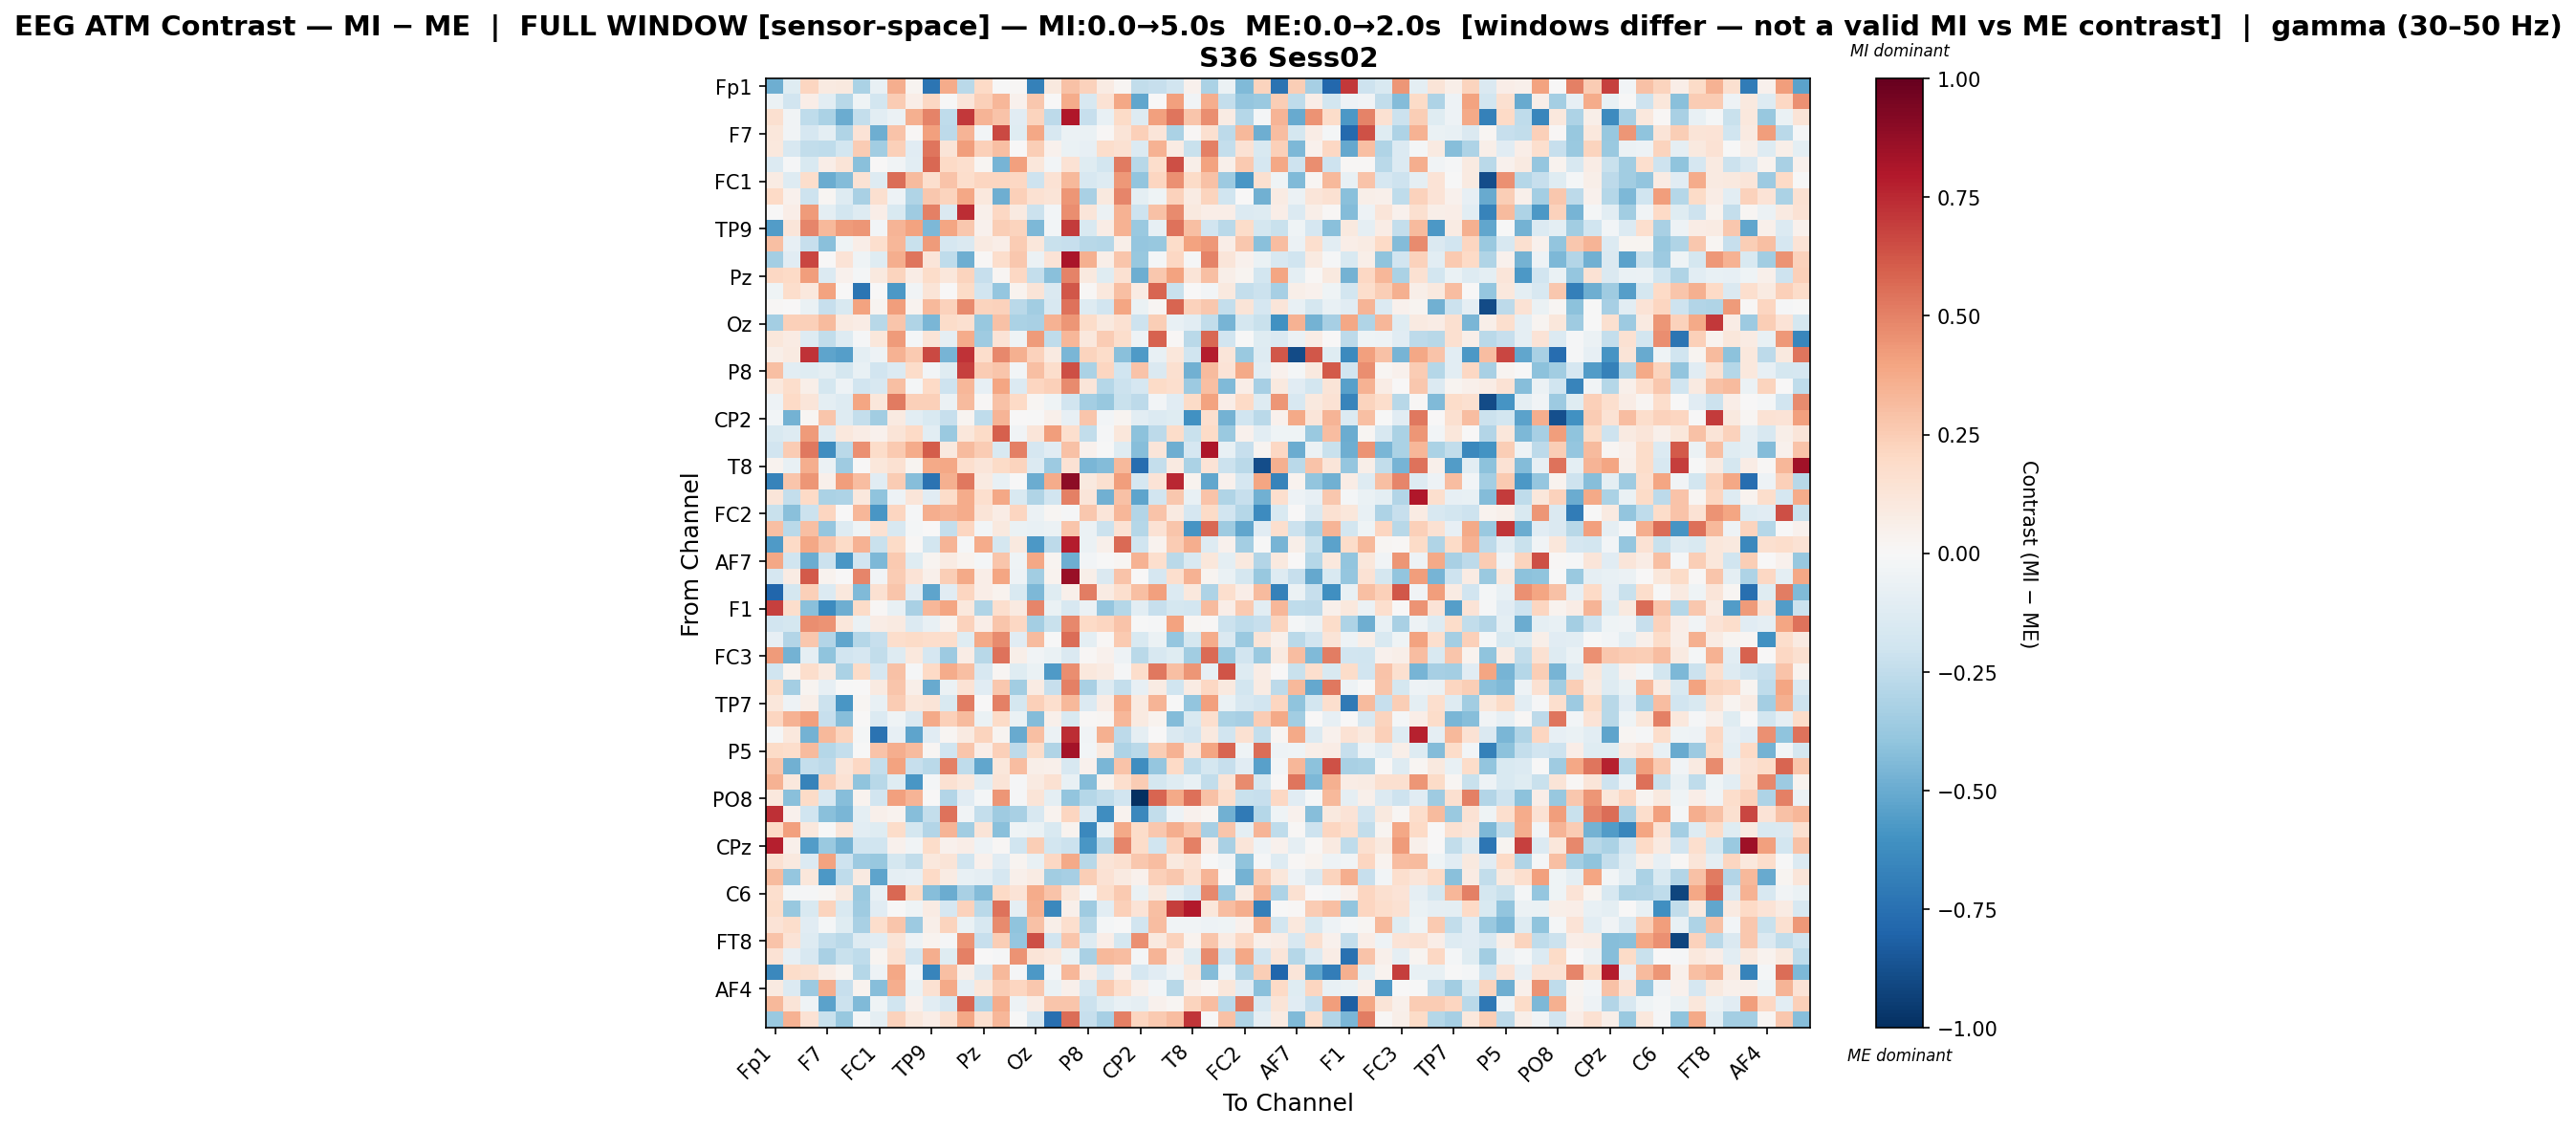

Source data for this figure (header and first rows):
, Fp1, Fz, F3, F7, FT9, FC5, FC1, C3, T7, TP9, CP5, CP1, Pz, P7, O1, Oz, O2, P4, P8, TP10, CP6, CP2, Cz
Fp1, -0.4895, -0.1222, 0.2159, 0.09203, 0.09828, -0.3173, -0.071, 0.3672, 0.0254, -0.7324, 0.3722, -0.272, 0.2012, -0.005684, 0.008144, -0.6757, 0.09976, 0.29, 0.2331, 0.08446, 0.02108, -0.2468, -0.2323
Fz, -0.05985, -0.1906, 0.06541, -0.1057, -0.2783, -0.04043, -0.1873, 0.2525, 0.06265, 0.2065, -0.004077, 0.1224, 0.2364, 0.3314, 0.041, 0.2731, 0.00322, 0.3729, -0.1628, 0.1413, 0.3858, -0.523, 0.00696
F3, 0.1566, -0.0325, -0.2537, -0.3172, -0.4923, -0.2414, -0.1072, -0.06224, 0.3584, 0.4987, -0.2547, 0.704, 0.3412, 0.2837, -0.1169, 0.2242, -0.2644, 0.8012, -0.2307, -0.07669, 0.1887, -0.1301, 0.4069
F7, 0.1124, -0.03574, -0.1672, -0.09459, -0.3006, 0.1355, -0.492, 0.2864, 0.01254, 0.413, -0.2633, 0.3411, -0.02428, 0.657, -0.1194, 0.3832, -0.159, -0.05652, -0.06987, 0.01403, 0.128, 0.2417, 0.119
FT9, 0.108, -0.1619, -0.2476, -0.2576, -0.1832, 0.2559, -0.3445, 0.2345, -0.1172, 0.5359, 0.1271, 0.4194, 0.2399, 0.3005, 0.004762, 0.2495, 0.04259, -0.06968, -0.08149, 0.1779, 0.1552, -0.1329, 0.3483
FC5, -0.1363, -0.01308, -0.154, 0.06368, 0.1264, -0.417, 0.003267, -0.0343, -0.1026, 0.5722, 0.1972, 0.1643, 0.01924, -0.4669, 0.4099, 0.1159, -0.02448, 0.1443, -0.1209, -0.1808, 0.5225, -0.2791, 0.1731
FC1, 0.07823, -0.1286, 0.1731, -0.498, -0.4304, 0.1424, -0.1326, 0.5579, 0.313, 0.1669, 0.2837, 0.1726, 0.2132, 0.2148, 0.2067, -0.2061, 0.1422, 0.3269, -0.1592, -0.127, 0.4319, -0.3915, 0.2125
C3, 0.2004, 0.04425, -0.2076, 0.02331, -0.1255, -0.3239, 0.1601, -0.05287, -0.3008, 0.2701, 0.2222, 0.3838, 0.1066, -0.4913, 0.2397, 0.1513, 0.1314, 0.4386, -0.3224, 0.09661, 0.4917, -0.09483, -0.03965
T7, 0.006427, 0.06834, 0.4231, -0.09885, -0.1856, -0.1271, 0.06583, -0.1526, -0.359, 0.5048, -0.1428, 0.7375, 0.05293, 0.2041, 0.092, -0.2127, -0.03085, 0.4655, 0.1197, -0.05636, 0.348, -0.2077, 0.2933
TP9, -0.5575, 0.121, 0.4887, 0.3262, 0.4235, 0.4421, -0.02508, 0.3382, 0.3988, -0.4458, 0.3922, 0.2733, 0.04321, 0.2429, 0.2238, -0.4467, -0.02657, 0.6957, -0.1518, 0.07747, 0.3457, -0.3698, -0.07835
CP5, 0.2981, -0.08153, -0.2316, -0.4157, -0.04526, 0.06941, 0.1671, 0.3304, -0.225, 0.4283, -0.169, -0.146, 0.08895, 0.06437, 0.2509, 0.1166, -0.2209, -0.2329, -0.2735, -0.2863, 0.05981, -0.3897, -0.3801
CP1, -0.3391, -0.1131, 0.6659, 0.002364, 0.1389, -0.04176, -0.1235, 0.365, 0.5361, 0.1179, -0.2553, -0.4871, 0.01549, 0.1742, 0.2722, -0.05606, 0.1331, 0.8158, 0.3584, 0.05742, 0.2735, -0.3755, -0.01622
Pz, 0.2109, 0.1994, 0.4167, -0.1384, 0.04209, -0.0232, 0.09399, 0.223, 0.07657, 0.1822, 0.116, 0.2227, -0.2297, 0.01686, 0.2092, -0.2354, -0.4153, 0.4999, 0.09992, -0.1192, 0.1558, -0.4894, 0.2707
P7, -0.04622, 0.1727, 0.1025, 0.4011, 0.006071, -0.7305, 0.003924, -0.5715, -0.03312, 0.1259, 0.002359, 0.192, -0.1947, -0.3845, 0.0332, 0.1306, -0.1428, 0.6222, 0.0114, 0.1023, 0.3046, 0.082, 0.5854
O1, 0.01166, 0.007131, -0.06545, -0.2306, -0.1557, 0.4052, 0.03037, 0.4174, 0.03826, 0.3278, 0.2326, 0.4723, 0.219, 0.2333, -0.2701, -0.3476, -0.1602, 0.5433, -0.1281, -0.1878, 0.3958, -0.06528, 0.02185
Oz, -0.3378, 0.2358, 0.2386, 0.3171, 0.08651, 0.07453, -0.2746, 0.2735, -0.302, -0.4597, 0.1853, 0.158, -0.3776, 0.2954, -0.3201, -0.3262, 0.3446, 0.4399, 0.1831, 0.1, 0.1488, -0.2089, 0.2434
O2, 0.1149, 0.08549, -0.1294, -0.248, -0.1297, -0.008994, 0.1145, 0.4275, -0.02063, 0.1295, -0.08977, 0.3704, -0.3572, 0.1373, -0.03968, 0.4237, -0.2519, 0.3317, 0.1031, 0.2553, 0.1751, -0.05201, 0.5919
P4, 0.06096, 0.0901, 0.7261, -0.5294, -0.5509, -0.09429, -0.05032, 0.3511, 0.2583, 0.6629, -0.4641, 0.7234, 0.1793, 0.4789, 0.3582, 0.2277, 0.08698, -0.4561, 0.2197, 0.1797, -0.4175, -0.568, -0.07718
P8, 0.2992, -0.108, -0.1227, -0.09887, -0.1787, -0.07795, -0.191, -0.1341, 0.1873, -0.02534, -0.119, 0.6855, 0.2551, 0.2794, -0.02833, 0.2976, 0.1772, 0.6428, -0.313, 0.2163, -0.1987, 0.2826, -0.1412
TP10, 0.1038, 0.1754, 0.05717, -0.176, -0.05181, -0.1909, -0.1598, 0.3001, -0.01733, 0.1993, -0.2072, 0.3286, -0.08392, 0.3953, -0.1346, 0.2147, 0.2389, 0.4697, 0.1224, -0.2879, -0.2183, -0.1661, 0.1944
CP6, -0.04707, 0.2017, 0.1243, -0.09376, -0.1276, 0.3936, 0.1164, 0.5196, 0.2392, 0.2384, -0.05741, 0.3169, 0.01051, 0.2892, 0.1965, 0.01809, -0.03911, -0.1891, -0.3419, -0.3826, -0.2213, -0.258, -0.02635
CP2, -0.028, -0.4725, 0.01577, 0.2761, -0.1279, -0.2383, -0.3472, 0.08951, -0.1065, -0.1508, -0.2315, 0.02618, -0.2504, 0.3426, 0.003359, -0.004317, 0.05143, -0.08259, 0.2748, -0.03025, 0.0297, -0.1086, -0.1364
Cz, -0.152, -0.1257, 0.423, -0.1253, 0.1059, 0.07167, 0.04614, 0.1311, 0.1962, -0.1055, -0.3677, 0.1151, 0.1894, 0.5968, -0.03376, 0.1179, 0.4196, 0.1712, -0.245, -0.01326, 0.1104, -0.4072, -0.2603
C4, -0.1937, 0.2572, 0.5276, -0.618, -0.2694, 0.4583, 0.1865, 0.2652, 0.372, 0.6038, 0.09856, 0.3142, 0.2524, -0.1519, 0.5022, -0.1693, -0.1169, 0.2915, 0.04389, -0.0008415, -0.1211, -0.4288, 0.1229
T8, 0.03887, -0.07413, 0.3629, -0.05893, -0.3591, 0.002159, 0.1109, 0.1562, 0.02515, 0.3797, 0.3841, 0.1654, 0.121, 0.1895, 0.2231, -0.1376, -0.3618, 0.1462, -0.4568, -0.4361, 0.3234, -0.7583, -0.236
FT10, -0.6693, 0.2786, 0.4394, 0.05422, 0.417, 0.3104, -0.117, 0.2534, -0.4283, -0.7385, 0.3549, 0.5239, 0.08685, -0.07794, -0.001501, -0.4946, 0.3744, 0.8919, 0.09716, 0.1635, 0.4147, -0.1681, 0.1402
FC6, 0.1193, -0.2351, 0.2005, -0.3185, -0.3088, 0.1054, -0.3993, -0.0472, 0.1246, -0.1159, 0.1799, 0.3738, 0.1697, 0.3886, -0.149, -0.2996, -0.1948, 0.5027, 0.1206, -0.4824, 0.29, -0.5247, -0.1933
FC2, -0.2214, -0.4144, -0.2122, 0.2128, 0.0005488, 0.329, -0.5783, 0.2175, -0.01547, 0.3664, 0.3435, 0.3714, 0.131, 0.07801, 0.2138, -0.06147, 0.02292, -0.012, 0.268, 0.1213, 0.3292, -0.2915, 0.2876
F4, 0.3018, -0.2666, 0.3, -0.3848, -0.127, -0.04072, 0.151, -0.1606, -0.02121, 0.00192, -0.2371, 0.2147, -0.02456, 0.0942, -0.06693, -0.07249, -0.0566, 0.2741, -0.05968, -0.2181, 0.144, -0.2855, 0.1426
F8, -0.5647, 0.197, 0.386, 0.2744, 0.1902, 0.3512, -0.2235, 0.1897, 0.01141, -0.1797, 0.3388, -0.01256, 0.373, -0.173, 0.09449, -0.5769, -0.2585, 0.787, -0.05692, 0.04979, 0.5673, -0.1999, 0.03379
AF7, 0.3829, -0.201, -0.4976, -0.2171, -0.5793, -0.1953, -0.4488, 0.2581, -0.12, 0.02383, 0.08082, 0.03735, -0.01643, 0.2774, -0.04481, 0.385, 0.02666, -0.486, -0.03107, -0.007386, 0.01682, 0.3494, 0.166
AF3, -0.1663, 0.08511, 0.6131, 0.03824, 0.005951, 0.4856, -0.03587, 0.2561, 0.1331, 0.05011, 0.2474, 0.3787, 0.06253, 0.3919, -0.051, -0.3468, 0.03803, 0.8618, 0.05539, -0.1462, 0.2825, 0.006625, -0.1674
AFz, -0.7895, -0.1742, 0.2373, -0.1385, 0.1022, -0.4433, 0.1536, 0.276, -0.1162, -0.5252, -0.1131, 0.2163, 0.06684, 0.03492, -0.156, -0.4513, -0.1189, 0.04794, 0.5114, 0.0794, 0.1641, 0.3036, 0.4107
F1, 0.6871, 0.1754, -0.417, -0.6267, -0.4915, 0.1894, 0.01148, -0.07592, -0.3221, 0.3293, 0.3922, 0.1046, -0.3043, 0.1687, 0.08942, 0.4869, -0.06752, -0.1629, -0.05731, -0.3838, -0.2877, -0.1024, -0.228
F5, -0.1901, -0.1738, 0.4673, 0.4465, 0.1129, -0.06699, 0.0706, 0.09229, -0.136, -0.07561, 0.03703, 0.2333, 0.06642, 0.2743, 0.2072, -0.3384, -0.2246, 0.4841, 0.197, 0.2175, 0.2859, -0.003149, -0.008918
FT7, -0.08098, -0.2962, 0.2733, -0.2909, -0.5231, -0.2836, -0.2328, 0.1749, 0.1893, 0.1743, 0.1748, -0.1241, 0.3754, 0.4688, -0.1125, 0.3149, -0.001711, 0.5547, -0.09459, 0.01491, 0.259, -0.1552, -0.05614
FC3, 0.4267, -0.472, -0.0927, -0.4044, -0.1938, -0.1668, -0.2469, -0.127, 0.1075, -0.1686, -0.3613, 0.07418, -0.2752, 0.5398, 0.0559, -0.03583, -0.06617, -0.1423, 0.01499, 0.04515, -0.04964, -0.2675, -0.1625
C1, -0.2011, 0.03413, 0.1725, 0.0904, -0.3154, 0.1948, -0.1693, 0.293, -0.01453, 0.1983, 0.3734, 0.2976, -0.1619, 0.02277, -0.119, -0.06764, -0.5672, 0.462, 0.1052, 0.08037, -0.01128, 0.1784, 0.5256
C5, 0.1895, -0.3383, 0.02366, -0.08072, -0.007386, 0.006249, 0.08957, 0.2784, 0.06187, -0.5052, -0.05675, 0.1431, -0.1145, 0.2709, -0.3455, 0.0817, -0.2288, 0.5003, -0.321, -0.1259, -0.2399, -0.08329, 0.08507
TP7, 0.1164, -0.04934, 0.0579, -0.2157, -0.5835, 0.02215, -0.07561, 0.2571, 0.1165, 0.1257, -0.1493, 0.5124, 0.002618, 0.5033, -0.1759, 0.2358, 0.1674, 0.3235, -0.1337, 0.07175, 0.3694, 0.08791, 0.3371
CP3, 0.2178, 0.3474, 0.4118, -0.2316, -0.427, 0.0002074, -0.1362, -0.04227, -0.1447, 0.3778, 0.2408, 0.3158, -0.06883, 0.1895, -0.0703, -0.4304, 0.05416, -0.1522, 0.009994, 0.01827, 0.3314, 0.09129, 0.03436
P1, -0.01339, 0.1087, -0.4702, 0.3206, 0.225, -0.02313, -0.7409, -0.08134, -0.5271, -0.1169, 0.02055, 0.08762, 0.226, 0.02779, -0.5042, 0.3046, -0.05746, 0.7408, -0.03393, 0.3578, -0.2583, -0.09025, 0.004213
P5, 0.195, 0.1723, 0.3128, -0.2844, -0.2371, -0.006925, 0.2878, 0.3656, 0.3186, 0.02032, -0.1977, 0.2779, 0.06375, 0.2387, -0.2617, 0.1873, -0.3001, 0.8349, -0.02767, 0.1015, -0.3093, -0.271, 0.2436
PO7, 0.2809, -0.4786, -0.24, -0.2635, 0.1232, 0.2088, -0.2396, 0.4058, -0.2298, -0.2671, 0.5053, -0.2506, -0.5225, 0.1135, 0.3097, 0.05839, 0.05153, -0.1629, 0.0416, -0.4599, 0.2816, -0.6207, -0.3863
PO4, 0.3476, 0.1059, -0.6669, 0.2361, 0.1427, -0.401, -0.2779, -0.1241, -0.5822, -0.02041, 0.1559, 0.1058, -0.108, 0.1299, -0.00822, 0.08833, 0.1545, -0.07752, -0.4356, 0.0348, 0.1656, 0.2555, -0.1779
PO8, 0.108, -0.4155, 0.1906, -0.1604, -0.4293, 0.0354, -0.1882, 0.4076, 0.3383, 0.00664, -0.2893, -0.1125, -0.01826, 0.4446, -0.0155, 0.13, -0.09844, -0.395, -0.2883, -0.2475, -0.1907, -1.0, 0.5817
P6, 0.7287, 0.04395, -0.1975, -0.419, -0.4555, -0.09965, 0.04736, 0.03148, -0.4244, -0.2405, 0.5433, -0.03391, -0.2358, -0.3546, -0.323, -0.1633, 0.03463, 0.212, -0.1394, -0.622, 0.03481, -0.6421, -0.2449
P2, 0.203, 0.4115, 0.1051, -0.003311, 0.1244, -0.1032, -0.1196, 0.184, -0.1764, -0.2908, 0.3365, -0.3478, 0.1317, -0.4192, -0.04208, -0.06556, -0.1538, 0.03419, -0.6434, -0.06621, 0.382, 0.1851, 0.2734
CPz, 0.7778, 0.04754, -0.5616, -0.3681, -0.4744, -0.1968, -0.201, 0.04198, -0.03307, 0.1856, 0.04257, 0.06353, -0.05366, 0.01331, -0.2004, 0.249, -0.1822, -0.2172, -0.5813, -0.2782, 0.4853, 0.1854, -0.2028
CP4, 0.152, 0.09378, -0.1358, 0.4056, -0.2106, -0.3632, -0.3762, -0.176, -0.248, 0.1042, 0.1292, -0.1983, 0.04597, -0.1105, 0.02546, -0.07719, 0.2084, 0.3771, -0.2806, 0.1279, 0.1608, 0.2716, 0.3117
TP8, 0.3128, -0.3858, 0.1125, -0.5714, -0.2526, 0.08978, -0.5276, -0.08963, -0.07834, 0.2018, 0.08126, -0.0774, -0.09098, -0.1709, 0.0498, 0.08521, -0.3467, -0.3335, 0.2481, 0.1411, 0.09223, 0.04409, 0.2346
C6, 0.166, -0.02056, -0.01304, 0.02248, 0.1006, -0.3723, -0.07684, 0.5779, 0.1927, -0.4225, -0.4986, -0.3209, -0.4329, 0.1982, 0.1331, 0.3699, 0.2888, 0.1113, -0.01491, 0.1748, 0.2581, -0.06747, 0.09924
C2, 0.183, -0.3822, -0.1541, 0.2188, -0.1561, -0.3547, -0.115, -0.004968, -0.04598, 0.0821, -0.1648, 0.2333, -0.2724, 0.5467, -0.09371, 0.3527, -0.6417, 0.05301, -0.3581, -0.1074, 0.2395, 0.139, 0.3019
FC4, 0.1343, 0.1788, -0.1171, -0.01713, -0.1236, -0.3254, 0.1793, 0.2765, -0.3598, 0.0553, 0.2233, -0.0657, -0.1583, 0.4764, -0.4014, 0.2962, 0.05999, 0.1679, -0.2737, -0.01837, -0.004775, -0.1951, 0.3091
FT8, 0.2833, 0.1329, -0.1261, -0.2349, -0.27, -0.132, -0.1156, 0.1251, -0.05002, 0.03648, -0.009877, 0.4521, -0.227, 0.2431, -0.3894, 0.6432, -0.1931, 0.2775, -0.1313, 0.06714, -0.1788, 0.4551, 0.09631
F6, 0.1412, -0.08417, -0.162, -0.3216, -0.2216, -0.2548, 0.02478, 0.1584, -0.1917, 0.3643, -0.123, 0.5071, 0.00172, -0.01097, 0.45, 0.1289, 0.1077, -0.06803, -0.3211, 0.3281, 0.3052, -0.0172, 0.3422
AF8, -0.6475, 0.1849, 0.1579, 0.07554, 0.02599, -0.2872, -0.05215, 0.39, -0.02768, -0.6617, 0.3001, 0.0584, -0.1484, 0.3238, -0.01328, -0.5753, -0.03004, 0.3288, 0.0714, -0.1379, 0.04241, -0.1675, -0.1143
AF4, 0.09279, -0.1377, -0.3646, 0.3658, -0.2318, 0.03834, -0.4221, 0.3665, -0.06672, 0.1492, 0.3757, -0.08621, 0.1142, 0.2508, 0.2158, 0.2714, -0.06343, 0.05395, -0.163, 0.2588, 0.1698, 0.05205, -0.02433
F2, 0.326, 0.1324, -0.04527, -0.5367, -0.2153, -0.4449, -0.04104, -0.1989, 0.03982, -0.108, -0.1655, 0.5789, -0.3113, 0.3717, -0.05258, 0.07711, 0.2739, 0.2748, -0.2156, -0.1238, -0.07171, -0.08713, 0.04224
FCz, -0.368, 0.3468, 0.1435, -0.2229, -0.3773, -0.01953, -0.09728, 0.2334, 0.1091, 0.06681, 0.1586, 0.3891, 0.1563, 0.3291, -0.00471, -0.1663, -0.7545, 0.5571, -0.2268, -0.3335, 0.5012, 0.2137, 0.2585
